Dataset: archive (1) (GitHub, Bhawana-Bisht/CROPDISEASEPRIDICTION). Classes: blast, healthy, insect damage, leaf folder, scald, stripes, tungro.

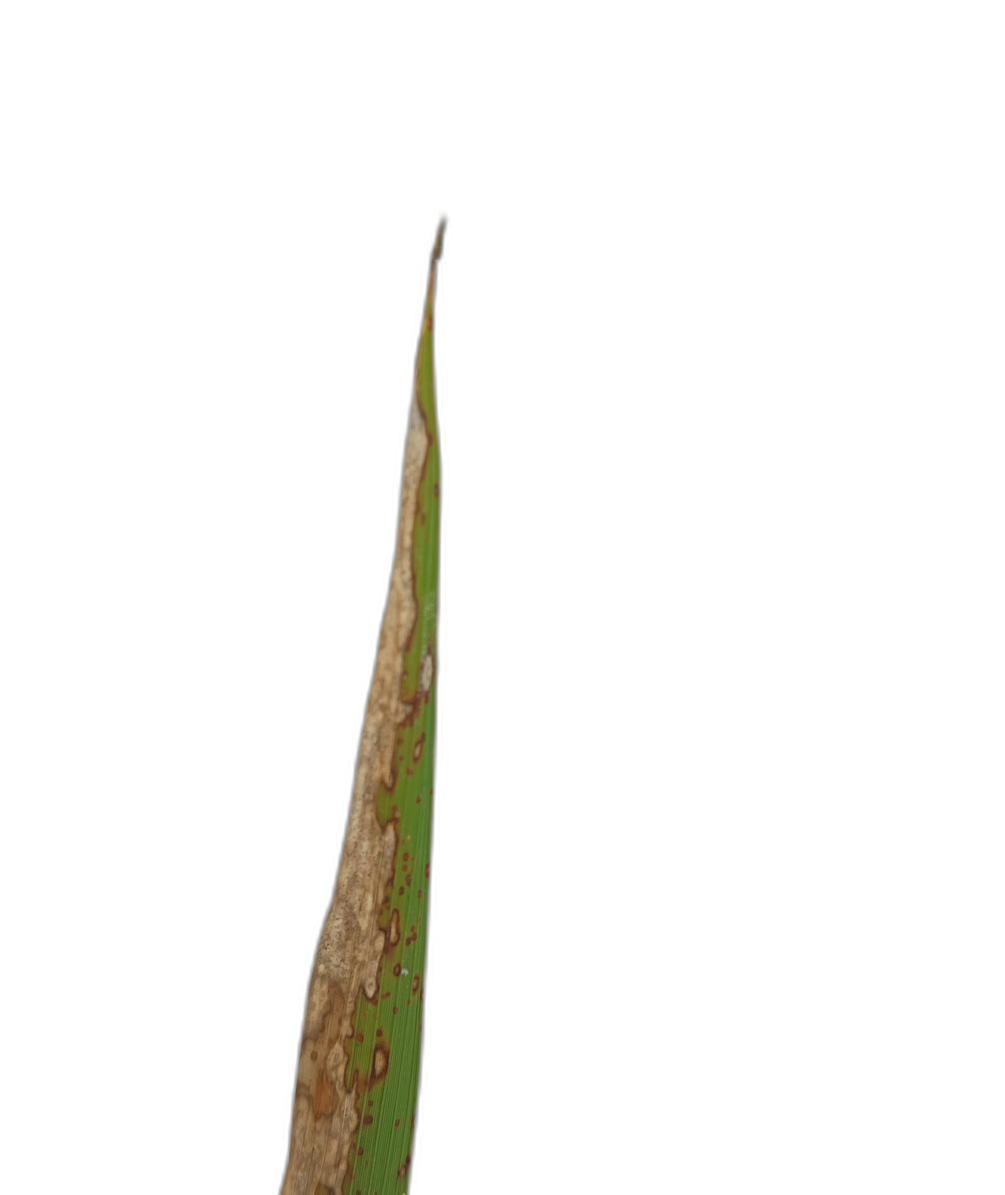
Label: scald

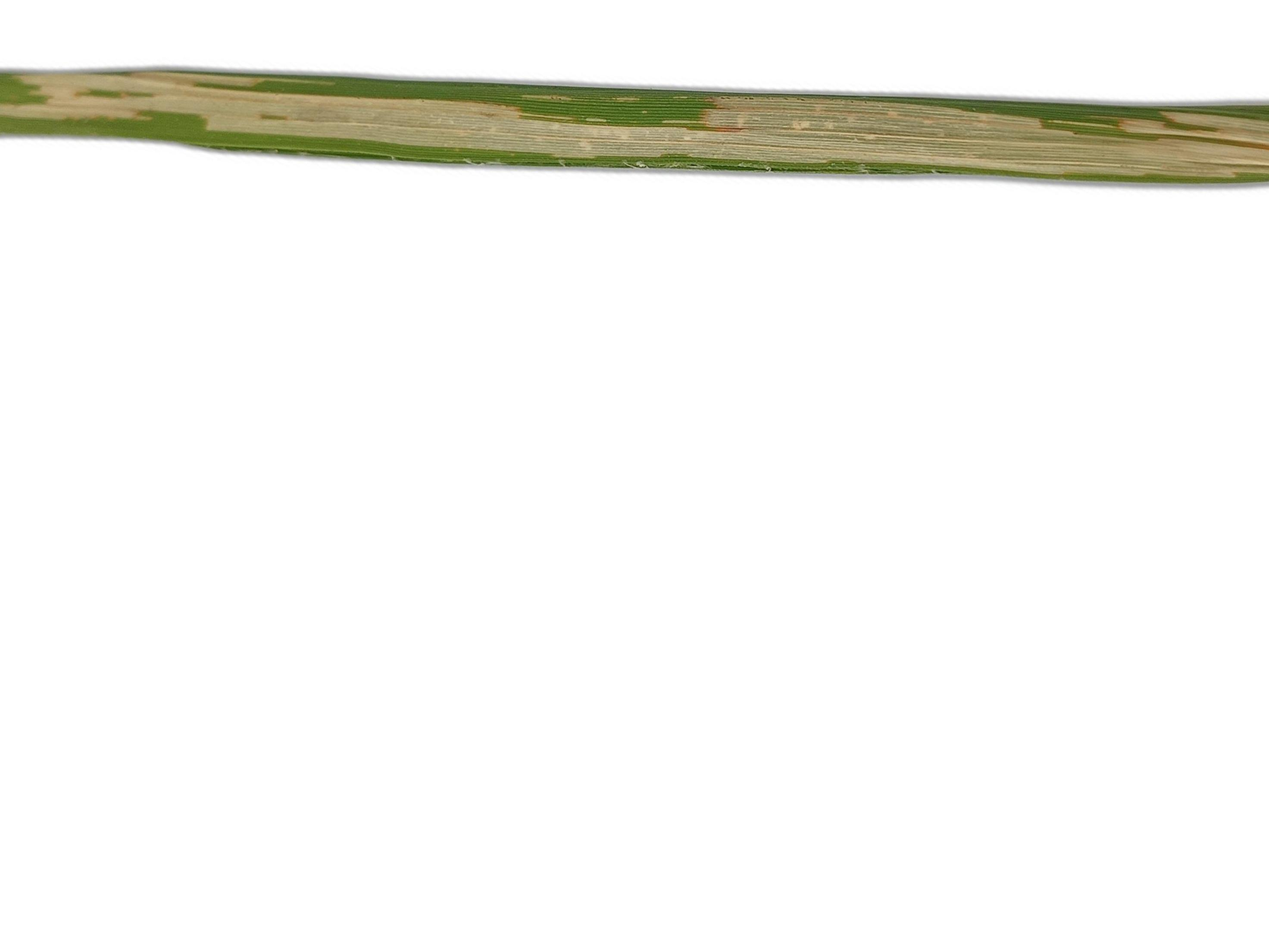
Label: leaf folder

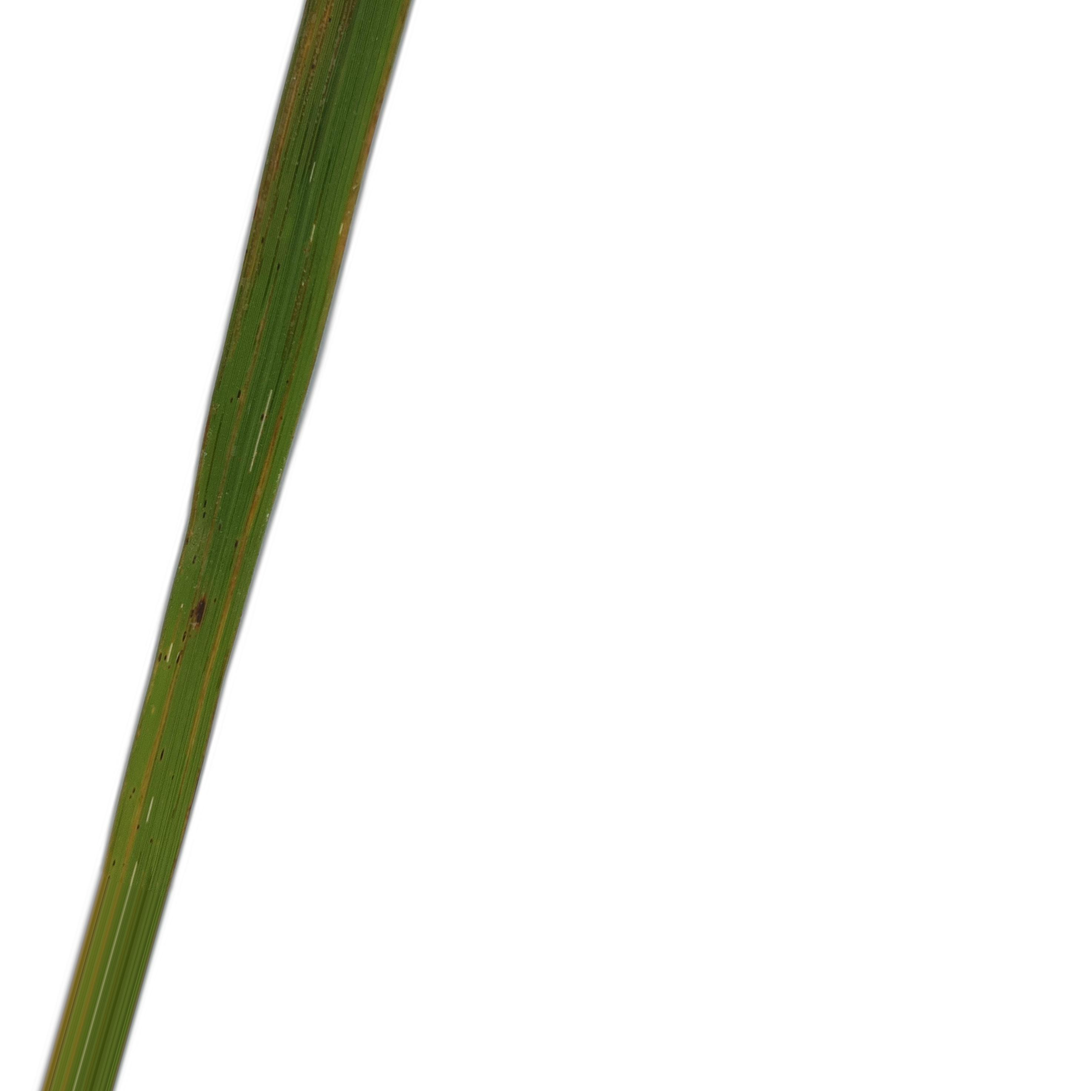
Label: stripes

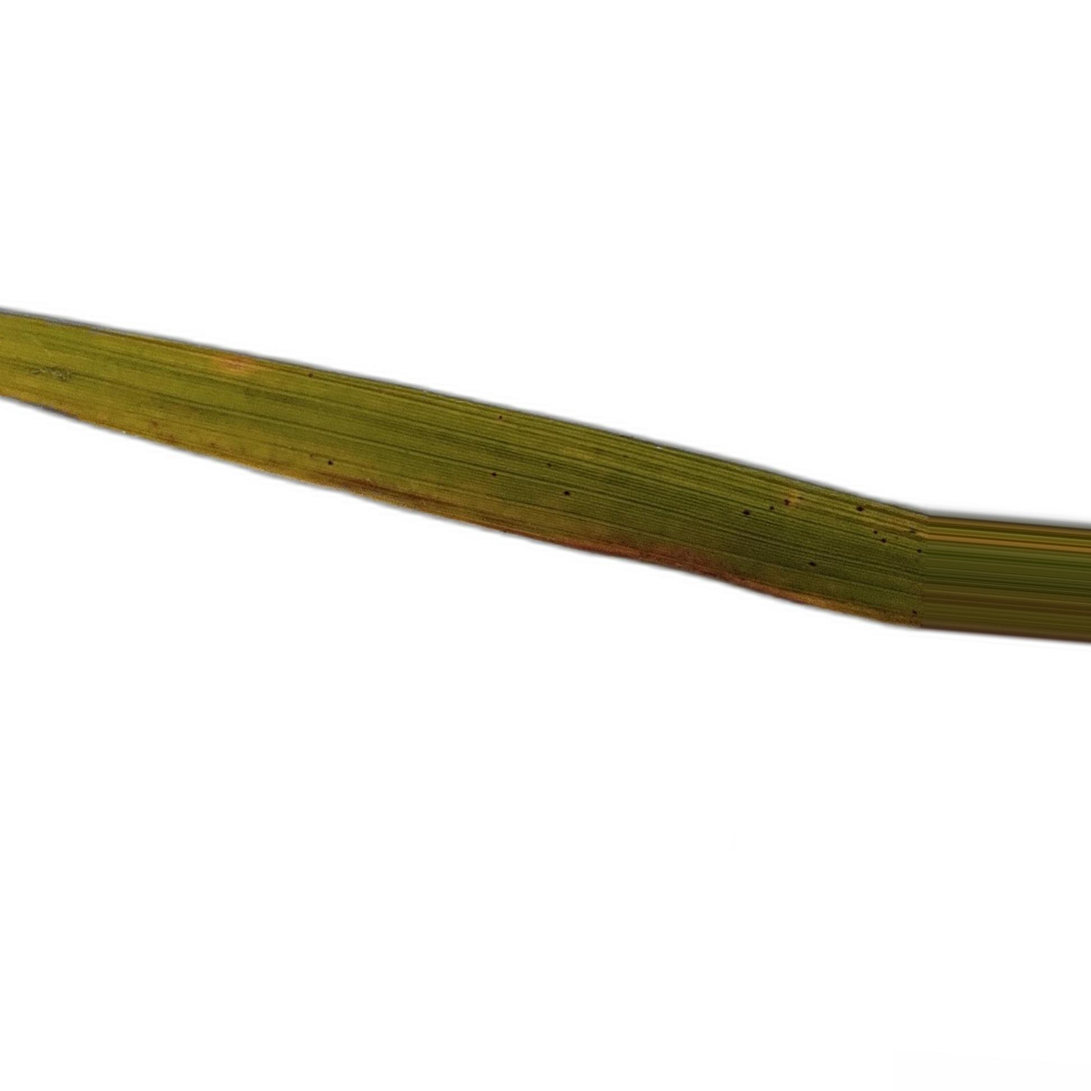
Label: tungro

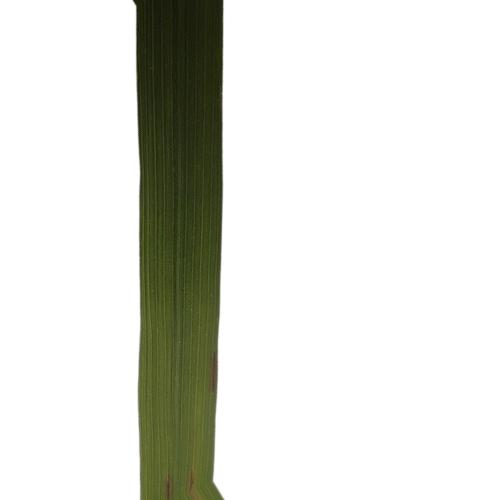
Label: blast

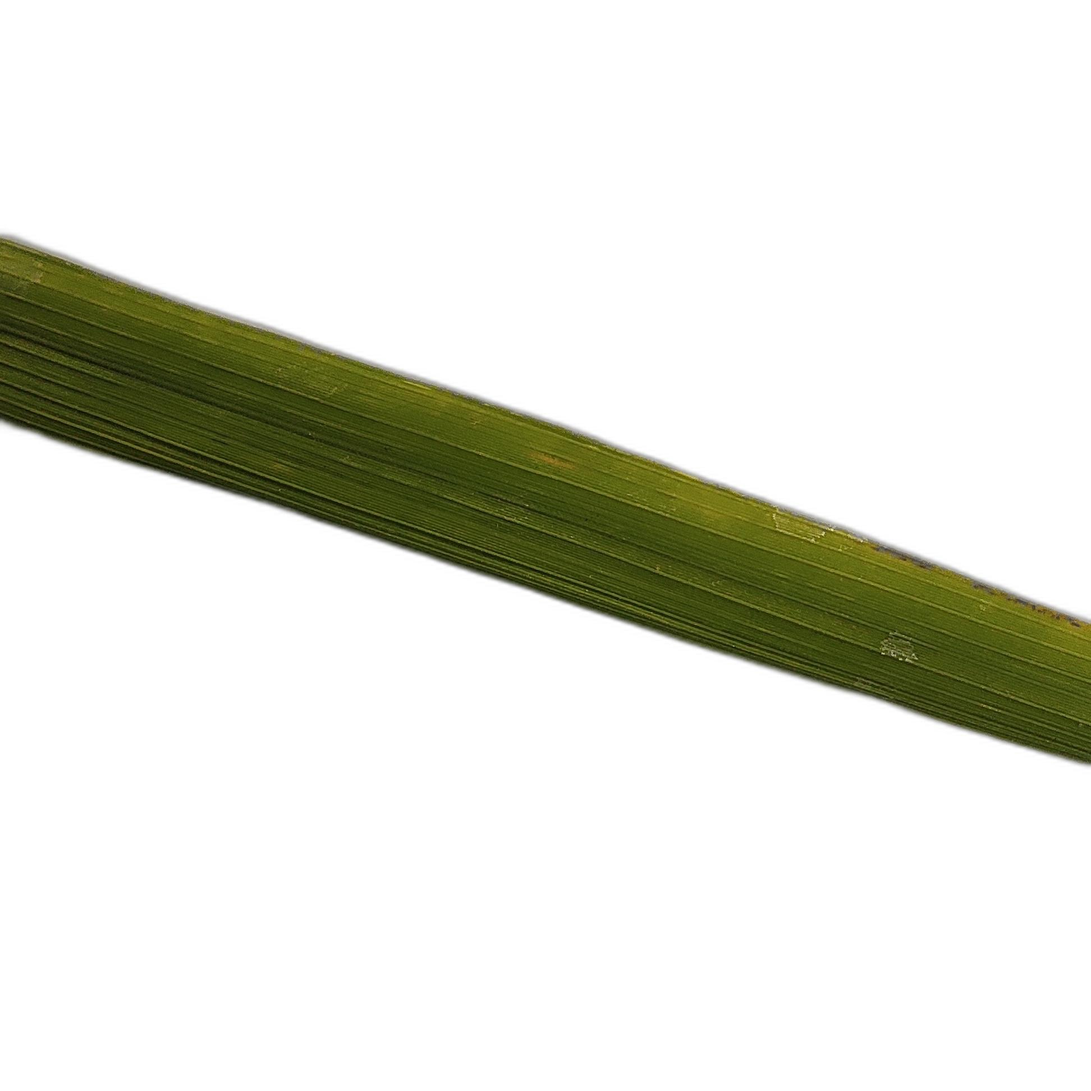
Label: healthy
